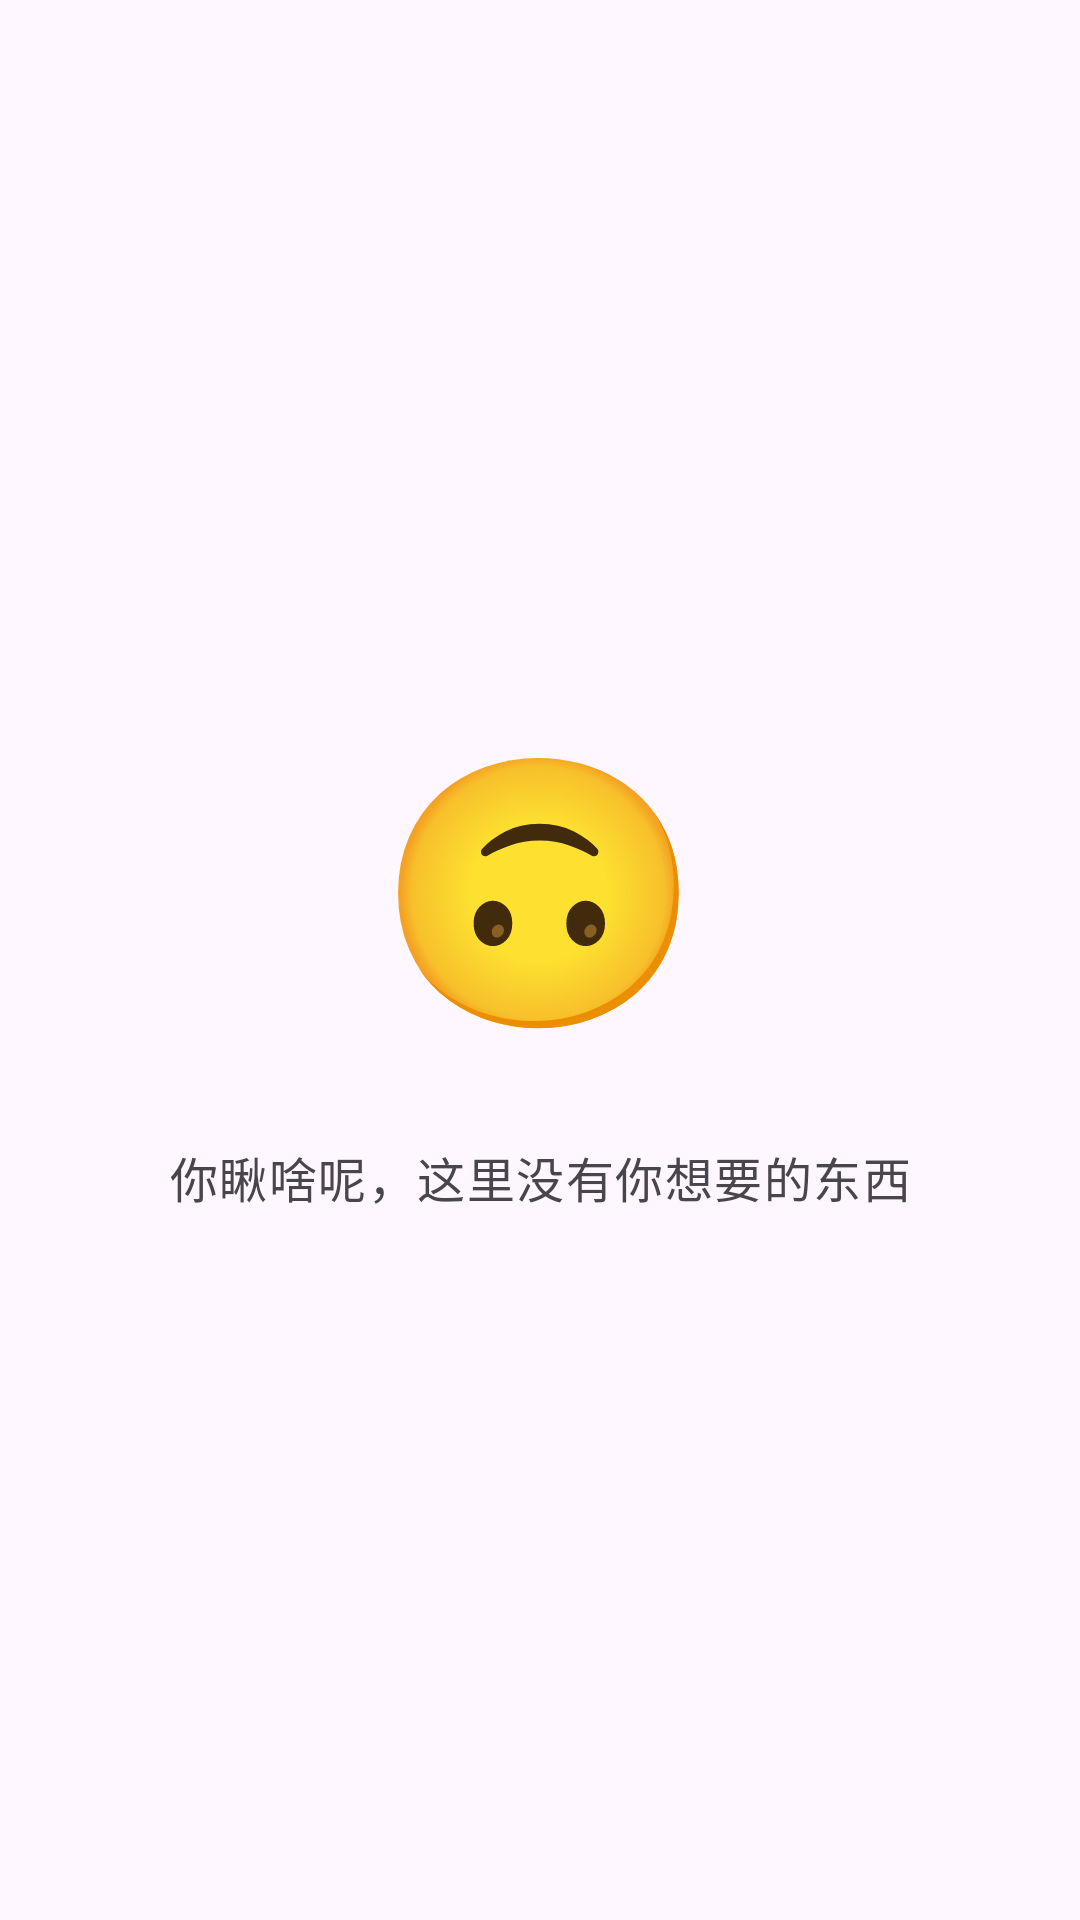

Reconstruct the res/layout file that produces this screen, plus the resources it refers to.
<!-- AndroidManifest.xml: application theme Theme.Habit -->
<!-- res/layout/activity_easter_egg.xml -->
<?xml version="1.0" encoding="utf-8"?>
<FrameLayout xmlns:android="http://schemas.android.com/apk/res/android"
    xmlns:app="http://schemas.android.com/apk/res-auto"
    android:id="@+id/eggRoot"
    android:layout_width="match_parent"
    android:layout_height="match_parent"
    android:background="?android:attr/colorBackground"
    android:clickable="true"
    android:focusable="true">

    <LinearLayout
        android:layout_width="match_parent"
        android:layout_height="wrap_content"
        android:layout_gravity="center"
        android:gravity="center_horizontal"
        android:orientation="vertical"
        android:paddingHorizontal="36dp">

        
        <TextView
            android:id="@+id/tvEggEmoji"
            android:layout_width="wrap_content"
            android:layout_height="wrap_content"
            android:text="🙃"
            android:textSize="88sp" />

        
        <TextView
            android:id="@+id/tvEggMessage"
            android:layout_width="match_parent"
            android:layout_height="wrap_content"
            android:layout_marginTop="28dp"
            android:gravity="center"
            android:lineSpacingExtra="6dp"
            android:text="@string/egg_message"
            android:textAppearance="?attr/textAppearanceBodyLarge"
            android:textColor="?attr/colorOnSurfaceVariant" />

        
        <com.google.android.material.button.MaterialButton
            android:id="@+id/btnEggLeave"
            style="@style/Widget.Material3.Button.TextButton"
            android:layout_width="wrap_content"
            android:layout_height="wrap_content"
            android:layout_marginTop="28dp"
            android:text="@string/egg_back"
            android:visibility="gone"
            app:icon="@drawable/ic_arrow_back" />

    </LinearLayout>

</FrameLayout>
<!-- resources referenced by this layout -->
<resources>
  <string name="egg_back">走了走了</string>
  <string name="egg_message">你瞅啥呢，这里没有你想要的东西</string>
  <style name="Theme.Habit" parent="Theme.Material3.DayNight.NoActionBar" />
</resources>
